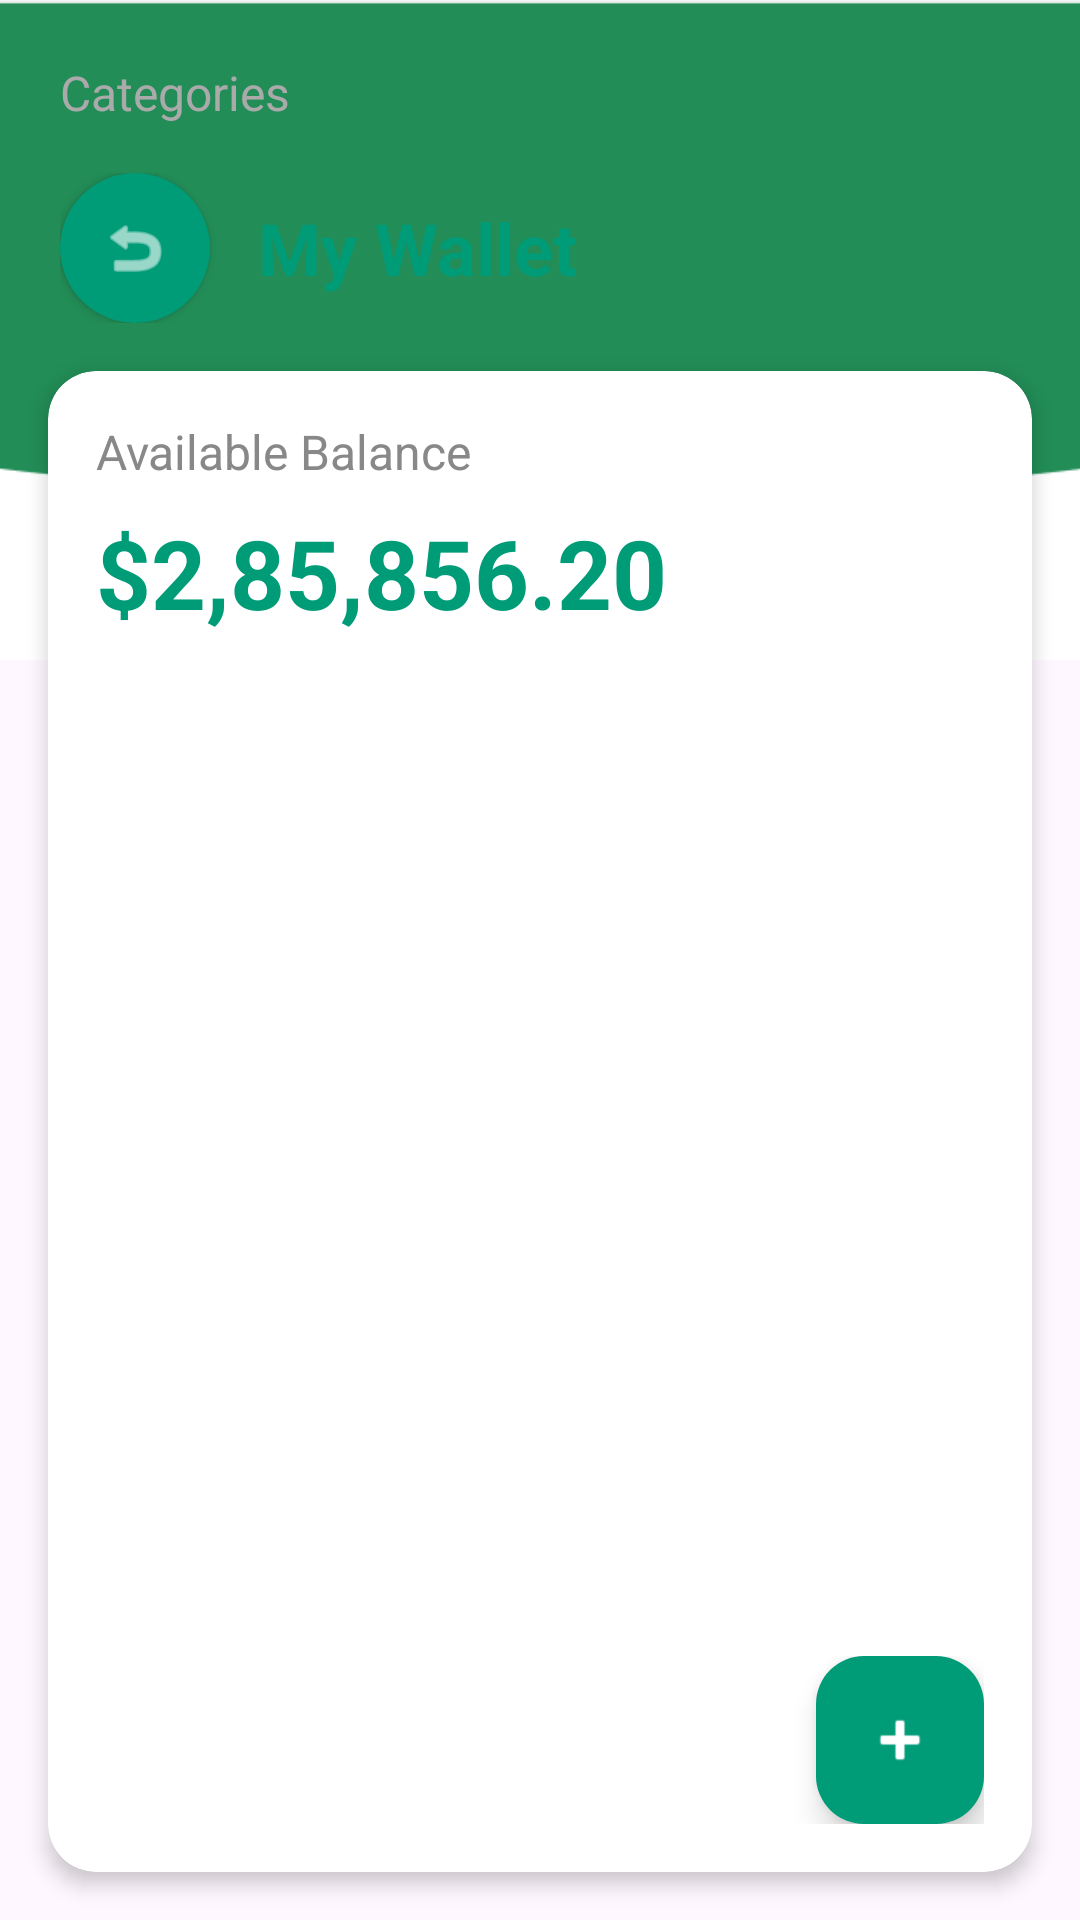

Android layout source for this screen:
<!-- AndroidManifest.xml: application theme Theme.FlowMoney -->
<!-- res/layout/fragment_category.xml -->
<?xml version="1.0" encoding="utf-8"?>
<FrameLayout xmlns:android="http://schemas.android.com/apk/res/android"
    xmlns:tools="http://schemas.android.com/tools"
    xmlns:app="http://schemas.android.com/apk/res-auto"
    android:layout_width="match_parent"
    android:layout_height="match_parent"
    tools:context=".Fragments.CategoryFragment">

    <ImageView
        android:id="@+id/header_background"
        android:layout_width="match_parent"
        android:layout_height="220dp"
        android:scaleType="centerCrop"
        android:src="@drawable/background"
        android:layout_alignParentTop="true" />

    <LinearLayout
        android:layout_width="match_parent"
        android:layout_height="match_parent"
        android:orientation="vertical">

        
        <TextView
            android:id="@+id/tv_categories_title"
            android:layout_width="wrap_content"
            android:layout_height="wrap_content"
            android:layout_marginStart="20dp"
            android:layout_marginTop="20dp"
            android:text="Categories"
            android:textColor="#AAAAAA"
            android:textSize="16sp" />

        
        <RelativeLayout
            android:layout_width="match_parent"
            android:layout_height="wrap_content"
            android:layout_marginTop="16dp"
            android:paddingHorizontal="20dp">

            <androidx.cardview.widget.CardView
                android:id="@+id/cv_back_button"
                android:layout_width="50dp"
                android:layout_height="50dp"
                android:layout_centerVertical="true"
                app:cardCornerRadius="25dp"
                app:cardBackgroundColor="#009B77">

                <ImageView
                    android:layout_width="24dp"
                    android:layout_height="24dp"
                    android:layout_gravity="center"
                    android:src="@android:drawable/ic_menu_revert"
                    app:tint="#FFFFFF" />
            </androidx.cardview.widget.CardView>

            <TextView
                android:layout_width="wrap_content"
                android:layout_height="wrap_content"
                android:layout_centerVertical="true"
                android:layout_marginStart="16dp"
                android:layout_toEndOf="@id/cv_back_button"
                android:text="My Wallet"
                android:textColor="#009B77"
                android:textSize="24sp"
                android:textStyle="bold" />
        </RelativeLayout>

        
        <androidx.cardview.widget.CardView
            android:layout_width="match_parent"
            android:layout_height="match_parent"
            android:layout_marginTop="16dp"
            android:layout_marginHorizontal="16dp"
            android:layout_marginBottom="16dp"
            app:cardCornerRadius="16dp"
            app:cardElevation="4dp">

            <LinearLayout
                android:layout_width="match_parent"
                android:layout_height="match_parent"
                android:orientation="vertical"
                android:padding="16dp">

                
                <TextView
                    android:layout_width="wrap_content"
                    android:layout_height="wrap_content"
                    android:text="Available Balance"
                    android:textColor="#888888"
                    android:textSize="16sp" />

                <TextView
                    android:id="@+id/tv_balance"
                    android:layout_width="wrap_content"
                    android:layout_height="wrap_content"
                    android:layout_marginTop="8dp"
                    android:layout_marginBottom="24dp"
                    android:text="$2,85,856.20"
                    android:textColor="#009B77"
                    android:textSize="32sp"
                    android:textStyle="bold" />

                
                <androidx.recyclerview.widget.RecyclerView
                    android:id="@+id/rv_categories"
                    android:layout_width="match_parent"
                    android:layout_height="0dp"
                    android:layout_weight="1"
                    android:clipToPadding="false" />

                
                <RelativeLayout
                    android:layout_width="match_parent"
                    android:layout_height="wrap_content"
                    android:layout_marginTop="16dp">

                    <com.google.android.material.floatingactionbutton.FloatingActionButton
                        android:id="@+id/fab_add_category"
                        android:layout_width="wrap_content"
                        android:layout_height="wrap_content"
                        android:layout_alignParentEnd="true"
                        android:src="@android:drawable/ic_input_add"
                        app:tint="#FFFFFF"
                        app:backgroundTint="#009B77"
                        app:fabSize="normal" />
                </RelativeLayout>
            </LinearLayout>
        </androidx.cardview.widget.CardView>
    </LinearLayout>
</FrameLayout>
<!-- resources referenced by this layout -->
<resources>
  <!-- drawable background: png bitmap (drawable, 3185 bytes) -->
  <style name="Theme.FlowMoney" parent="Base.Theme.FlowMoney" />
  <style name="Base.Theme.FlowMoney" parent="Theme.Material3.DayNight.NoActionBar">
          
          
      </style>
</resources>
